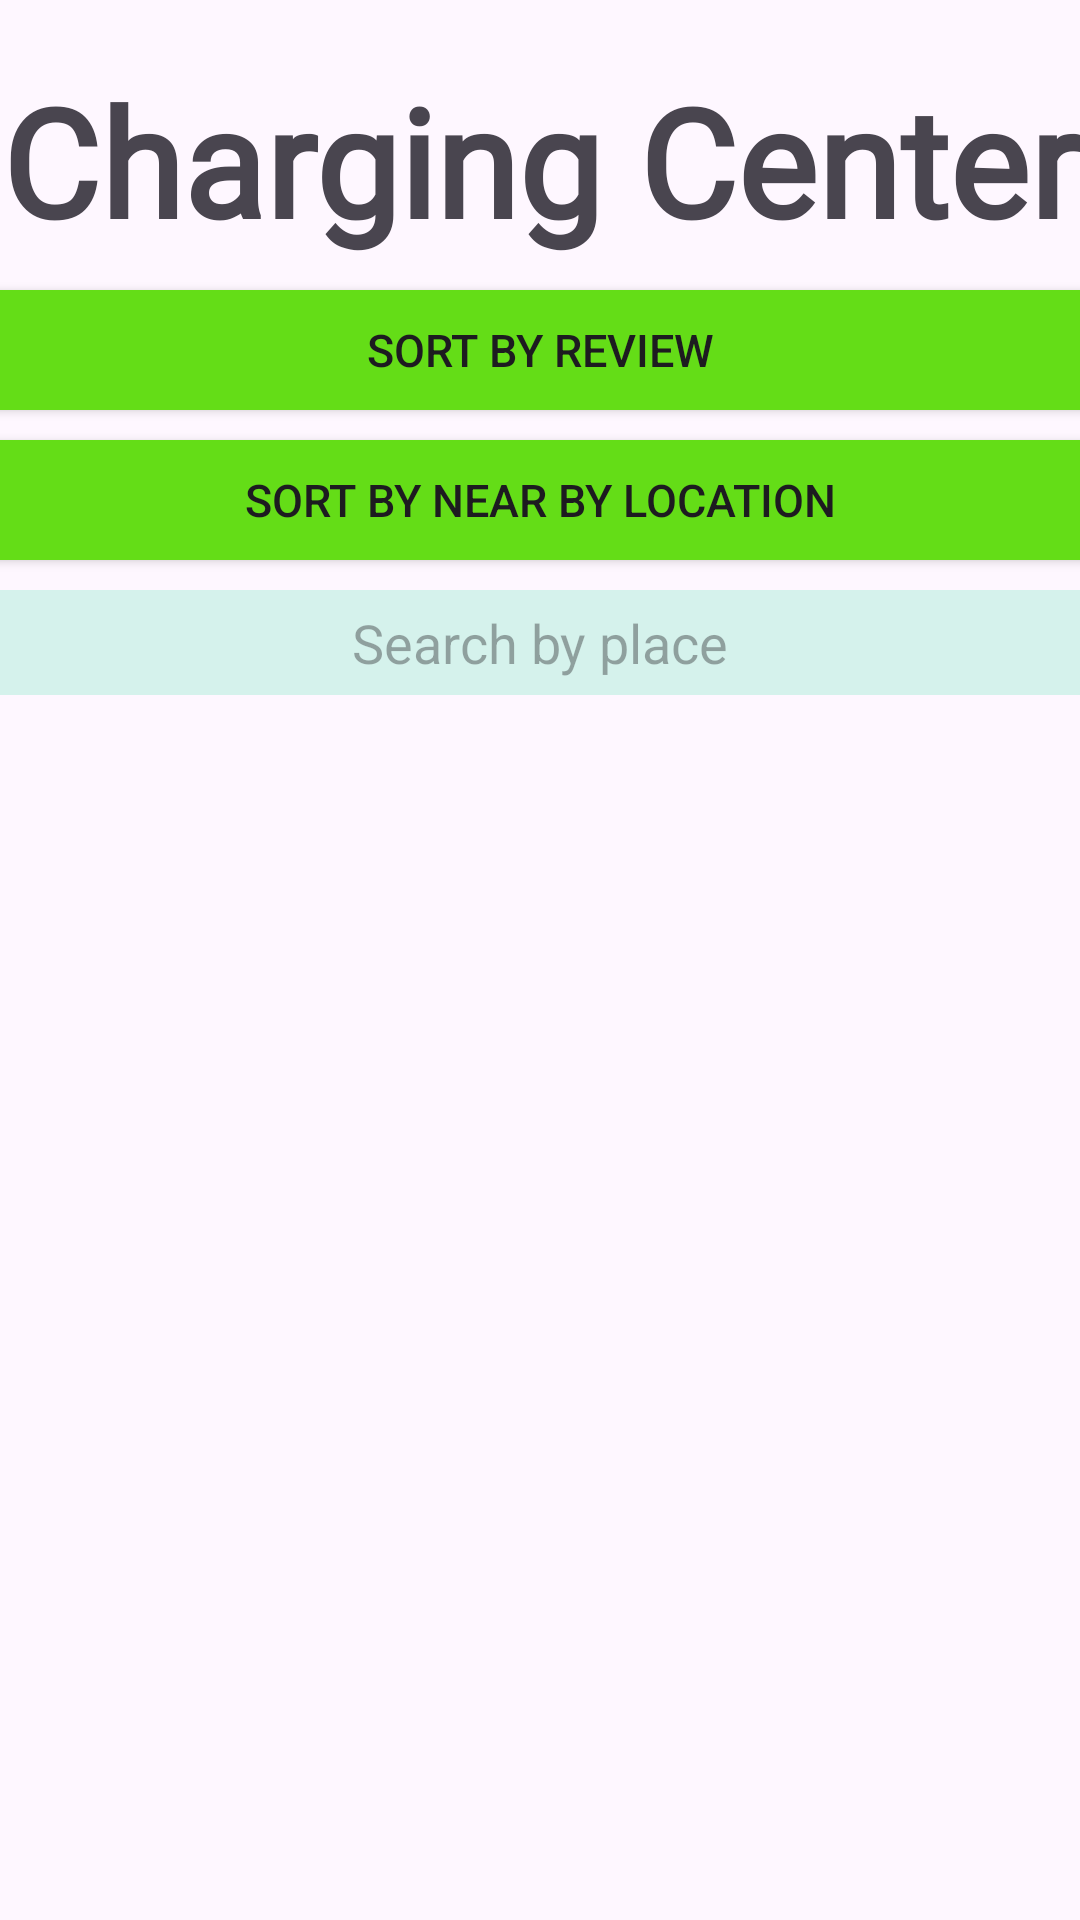

The Android layout XML behind this screen, and the referenced resources:
<!-- AndroidManifest.xml: application theme Theme.MDevchain -->
<!-- res/layout/activity_view_charging_center.xml -->
<?xml version="1.0" encoding="utf-8"?>
<LinearLayout xmlns:android="http://schemas.android.com/apk/res/android"
    xmlns:app="http://schemas.android.com/apk/res-auto"
    xmlns:tools="http://schemas.android.com/tools"
    android:layout_width="match_parent"
    android:layout_height="match_parent"
    android:orientation="vertical"

    tools:context=".View_charging_center">



    <TextView
        android:id="@+id/textView"
        android:layout_width="match_parent"
        android:layout_height="wrap_content"
        android:gravity="center"
        android:textSize="50dp"
        android:layout_marginTop="20dp"
        android:fontFamily="@font/bold"


        android:textStyle="bold"
        android:text="Charging Center" />


    <androidx.appcompat.widget.AppCompatButton
        android:id="@+id/button2"
        android:layout_width="400dp"
        android:layout_height="40dp"
        android:layout_gravity="center"
        android:textSize="15dp"
        android:layout_marginTop="10dp"
        android:background="@drawable/button1"

        android:text="Sort By Review" />
    <androidx.appcompat.widget.AppCompatButton
        android:id="@+id/button23"
        android:layout_width="400dp"
        android:layout_height="40dp"
        android:layout_gravity="center"
        android:textSize="15dp"
        android:layout_marginTop="10dp"

        android:background="@drawable/button1"

        android:text="Sort By Near By Location" />

    <EditText
        android:id="@+id/search"
        android:layout_width="400dp"
        android:layout_height="35dp"
        android:layout_gravity="center"
        android:layout_marginTop="10dp"
        android:background="@drawable/ltback"
        android:gravity="center"
        android:hint="Search by place"
        android:inputType="text" />


    <ListView
        android:id="@+id/view_cc"
        android:layout_width="match_parent"
        android:layout_height="412dp"

        android:layout_weight="1"
        android:layout_marginTop="10dp"


        android:divider="@color/white"
        android:dividerHeight="10dp" />


</LinearLayout>
<!-- resources referenced by this layout -->
<resources>
  <color name="white">#FFFFFFFF</color>
  <!-- drawable button1 (drawable) -->
  <?xml version="1.0" encoding="utf-8"?>
  
  <shape xmlns:android="http://schemas.android.com/apk/res/android">
      <corners android:radius="20dp"/>
      <solid android:color="#64DD17"/>
  </shape>
  <!-- drawable ltback (drawable) -->
  <?xml version="1.0" encoding="utf-8"?>
  
  <shape xmlns:android="http://schemas.android.com/apk/res/android">
      <solid android:color="#EED3F3EB"/>
      <corners android:radius="15dp"/>
  
  </shape>
  <style name="Theme.MDevchain" parent="Base.Theme.MDevchain" />
  <style name="Base.Theme.MDevchain" parent="Theme.Material3.DayNight.NoActionBar">
          
           <item name="colorPrimary">@color/black</item>
      </style>
  <color name="black">#FF000000</color>
</resources>
